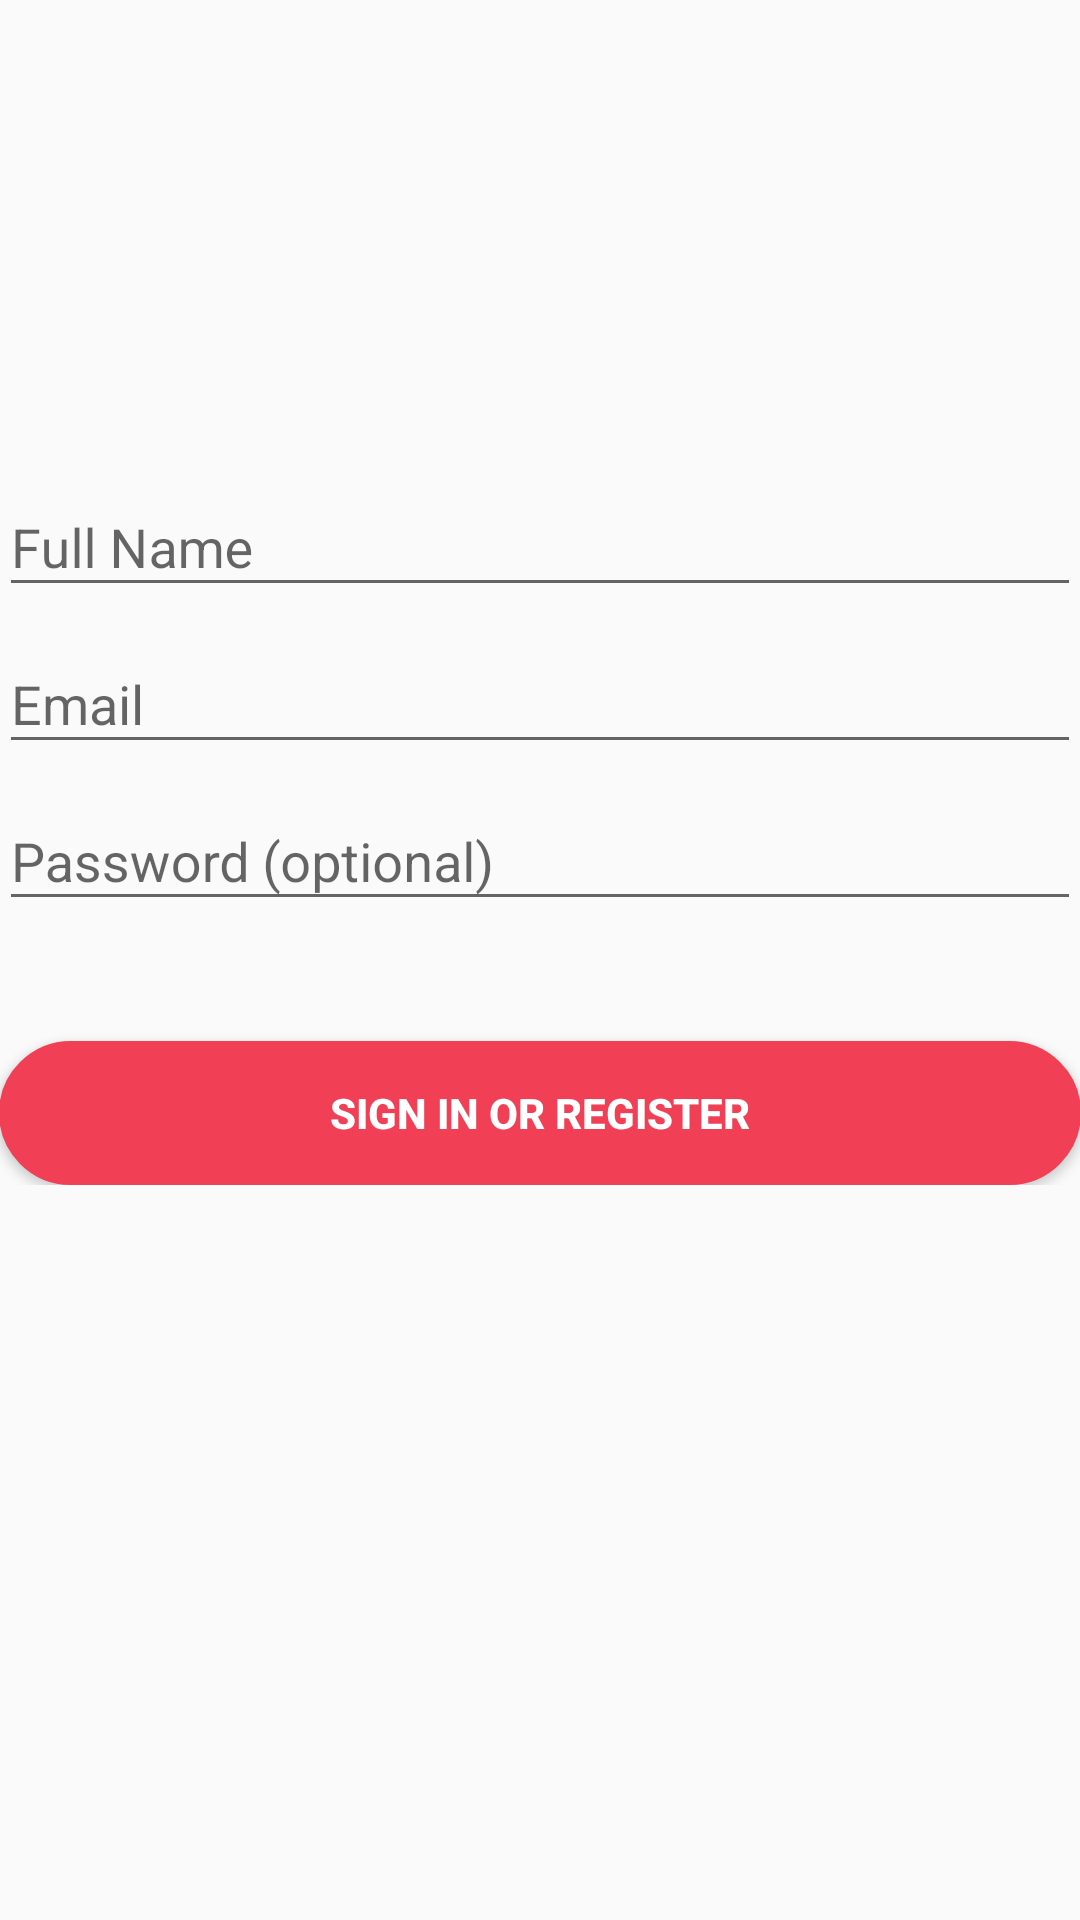

Produce the Android XML layout that renders to this screen, including the resource entries it uses.
<!-- AndroidManifest.xml: application theme Theme.AppCompat.Light.NoActionBar -->
<!-- res/layout/activity_customer_login.xml -->
<?xml version="1.0" encoding="utf-8"?>
<LinearLayout xmlns:android="http://schemas.android.com/apk/res/android"
    xmlns:tools="http://schemas.android.com/tools"
    android:layout_width="match_parent"
    android:layout_height="match_parent"
    android:gravity="center_horizontal"
    android:orientation="vertical"
    android:paddingBottom="@dimen/activity_vertical_margin"
    android:paddingLeft="@dimen/activity_horizontal_margin"
    android:paddingRight="@dimen/activity_horizontal_margin"
    android:paddingTop="@dimen/activity_vertical_margin"
    tools:context=".Customer_login">

    
    <ProgressBar
        android:id="@+id/login_progress"
        style="?android:attr/progressBarStyleLarge"
        android:layout_width="wrap_content"
        android:layout_height="wrap_content"
        android:layout_marginBottom="8dp"
        android:visibility="gone" />

    <ScrollView
        android:id="@+id/login_form"
        android:layout_width="match_parent"
        android:layout_height="match_parent">

        <LinearLayout
            android:id="@+id/email_login_form"
            android:layout_width="match_parent"
            android:layout_height="wrap_content"
            android:orientation="vertical"
            android:layout_marginTop="150dp">
            <android.support.design.widget.TextInputLayout
                android:layout_width="match_parent"
                android:layout_height="wrap_content">

                <AutoCompleteTextView
                    android:id="@+id/input_name"
                    android:layout_width="match_parent"
                    android:layout_height="wrap_content"
                    android:hint="Full Name"
                    android:inputType="text"
                    android:maxLines="1"
                    android:singleLine="true" />

            </android.support.design.widget.TextInputLayout>

            <android.support.design.widget.TextInputLayout
                android:layout_width="match_parent"
                android:layout_height="wrap_content">

                <AutoCompleteTextView
                    android:id="@+id/email"
                    android:layout_width="match_parent"
                    android:layout_height="wrap_content"
                    android:hint="@string/prompt_email"
                    android:inputType="textEmailAddress"
                    android:maxLines="1"
                    android:singleLine="true" />

            </android.support.design.widget.TextInputLayout>

            <android.support.design.widget.TextInputLayout
                android:layout_width="match_parent"
                android:layout_height="wrap_content">

                <EditText
                    android:id="@+id/password"
                    android:layout_width="match_parent"
                    android:layout_height="wrap_content"
                    android:hint="@string/prompt_password"
                    android:imeActionId="6"
                    android:imeActionLabel="@string/action_sign_in_short"
                    android:imeOptions="actionUnspecified"
                    android:inputType="textPassword"
                    android:maxLines="1"
                    android:singleLine="true" />

            </android.support.design.widget.TextInputLayout>

            <Button
                android:id="@+id/email_sign_in_button"
                android:layout_width="match_parent"
                android:layout_height="wrap_content"
                android:text="Sign In or Register"
                android:textStyle="bold"
                android:background="@drawable/roundbutt"
                android:layout_marginTop="40dp"
                android:layout_alignParentBottom="true"
                android:textColor="@android:color/white"/>


        </LinearLayout>
    </ScrollView>
</LinearLayout>
<!-- resources referenced by this layout -->
<resources>
  <!-- drawable roundbutt (drawable) -->
  <?xml version="1.0" encoding="utf-8"?>
  <selector xmlns:android="http://schemas.android.com/apk/res/android" >
      <item android:state_pressed="true" >
          <shape android:shape="rectangle"  >
              <corners android:radius="98dip" />
              <stroke android:width="1dip" android:color="#f13f55" />
              <gradient android:angle="-90" android:startColor="#f13f55" android:endColor="#f13f55"  />
          </shape>
      </item>
      <item android:state_focused="true">
          <shape android:shape="oval"  >
              <corners android:radius="98dip" />
              <stroke android:width="1dip" android:color="#f13f55" />
              <solid android:color="#f13f55"/>
          </shape>
      </item>
      <item >
          <shape android:shape="rectangle"  >
              <corners android:radius="98dip" />
              <stroke android:width="1dip" android:color="#f13f55" />
              <gradient android:angle="-90" android:startColor="#f13f55" android:endColor="#f13f55" />
          </shape>
      </item>
  </selector>
  <string name="action_sign_in_short">Sign in</string>
  <string name="prompt_email">Email</string>
  <string name="prompt_password">Password (optional)</string>
</resources>
